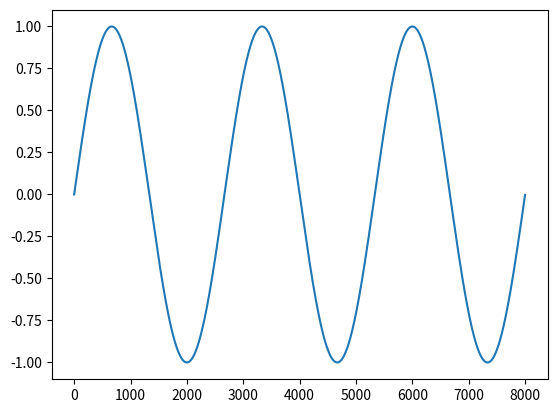

Write the Python code that produced this figure.
import matplotlib.pyplot as plt
import numpy as np

Fs = 8000
f = 3 #frequency
sample = 8000
x = np.arange(sample)
y = np.sin(2 * np.pi * f * x / Fs)
plt.plot(x, y)
plt.show()

#modified and copied from
#https://stackoverflow.com/questions/22566692/how-to-plot-graph-sine-wave#:~:text=A%20simple%20way%20to%20plot%20sine%20wave%20in,as%20plt%20x%3Dnp.arange%280%2C3%2Anp.pi%2C0.1%29%20y%3Dnp.sin%28x%29%20plt.plot%28x%2Cy%29%20plt.title%28%22SINE%20WAVE%22%29%20plt.show%28%29